Run: headless pygame with SDL's dummy video driver; simulated clock (each Clock.tick advances the game by its frame time, no real sleeping); random seed 0; keys injected as events and as key.get_pressed() state; mouse plan: one left click at the window centre at the start of phase 2, then a move to the lower-right quarter at the start of phase 3.
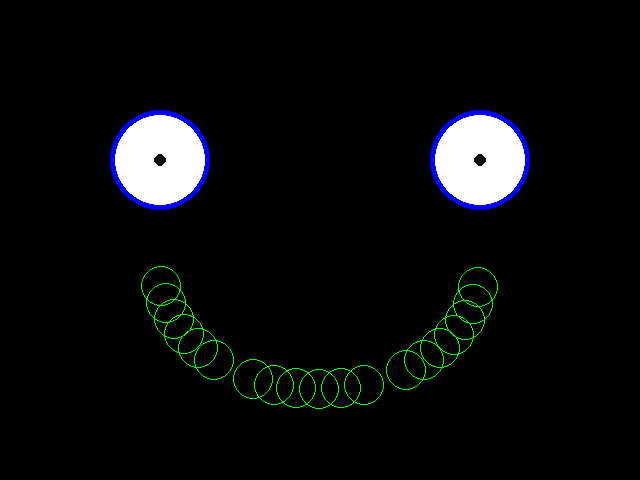
Frame 1 of 2 · flips 1–60 · no input
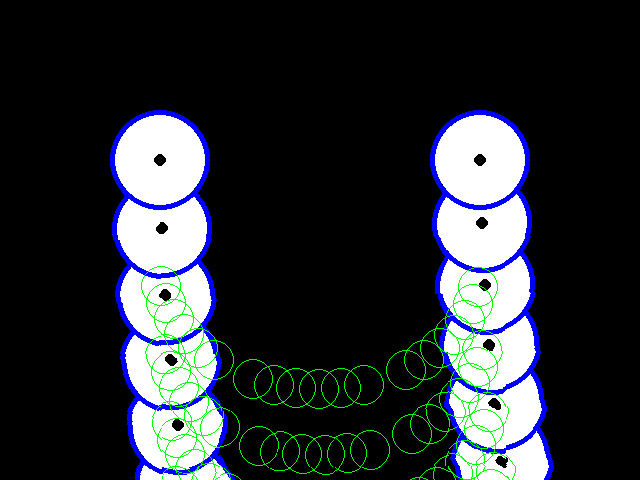
Frame 2 of 2 · flips 61–180 · clicked the window centre · tapped SPACE, RETURN · held RIGHT (→), D

The pygame program that drew these frames:

import pygame
from pygame.locals import *
from math import pi, sin, cos, radians

pygame.init()
fpsClock = pygame.time.Clock()
windowSurf = pygame.display.set_mode((640,480))
pygame.display.set_caption('smiley thingy, damn it i am soo bored')
windowW = windowSurf.get_width()
windowH = windowSurf.get_height()

redCol = pygame.color.Color(255,0,0)
blueCol = pygame.color.Color(0,0,255)
greenCol = pygame.color.Color(0,255,0)
blackCol = pygame.color.Color(0,0,0)
whiteCol = pygame.color.Color(255,255,255)

count = 0
spin = False
surf2 = pygame.Surface((windowW, windowH))


running = True
while running:
    windowSurf.fill((0,0,0))
    windowSurf.blit(surf2, (0,0))
    

    #pygame.draw.circle(surf2, blueCol, (int(windowW/4), int(windowH/3)), 50, 3)
    #pygame.draw.circle(surf2, blueCol, (int(windowW/4)*3, int(windowH/3)),50,3)


    if spin:
##        count +=5
        surf2 = pygame.transform.rotate(surf2, 1)
##        if count == 360:
##            count = 0
##            spin = False
    
    for i in range(1,4,2):
        pygame.draw.circle(surf2, whiteCol, (int(windowW/4)*i, int(windowH/3)), 45)
        pygame.draw.circle(surf2, blueCol, (int(windowW/4)*i, int(windowH/3)), 50,5)
        pygame.draw.circle(surf2, blackCol, (int(windowW/4)*i, int(windowH/3)), 6)


##    for i in range(1,20):
##        pygame.draw.line(surf2, redCol, (windowW/2, windowH/2), (windowW/2 + (windowW/4)*cos(i%pi),windowH/2 + (windowH/4)*sin(i%pi)) )
    for i in range(1,20):
        pygame.draw.circle(surf2, greenCol,(int(windowW/2 + (windowW/4)*cos(i%pi)),30+int(windowH/2 + (windowH/4)*sin(i%pi))), 20, 1) 
    pygame.display.update()
    fpsClock.tick(30)

    for event in pygame.event.get():
        if event.type == QUIT:
            pygame.quit()
            running = False
        elif event.type == KEYDOWN:
            if event.key == K_ESCAPE:
                pygame.quit()#you know do the usual change it thing
                running = False
            elif event.key == K_SPACE:
                surf2 = pygame.Surface((windowW, windowH))
        elif event.type == MOUSEBUTTONUP:
##            if not spin:
##                spin = True
            spin = not spin




print('program end')
